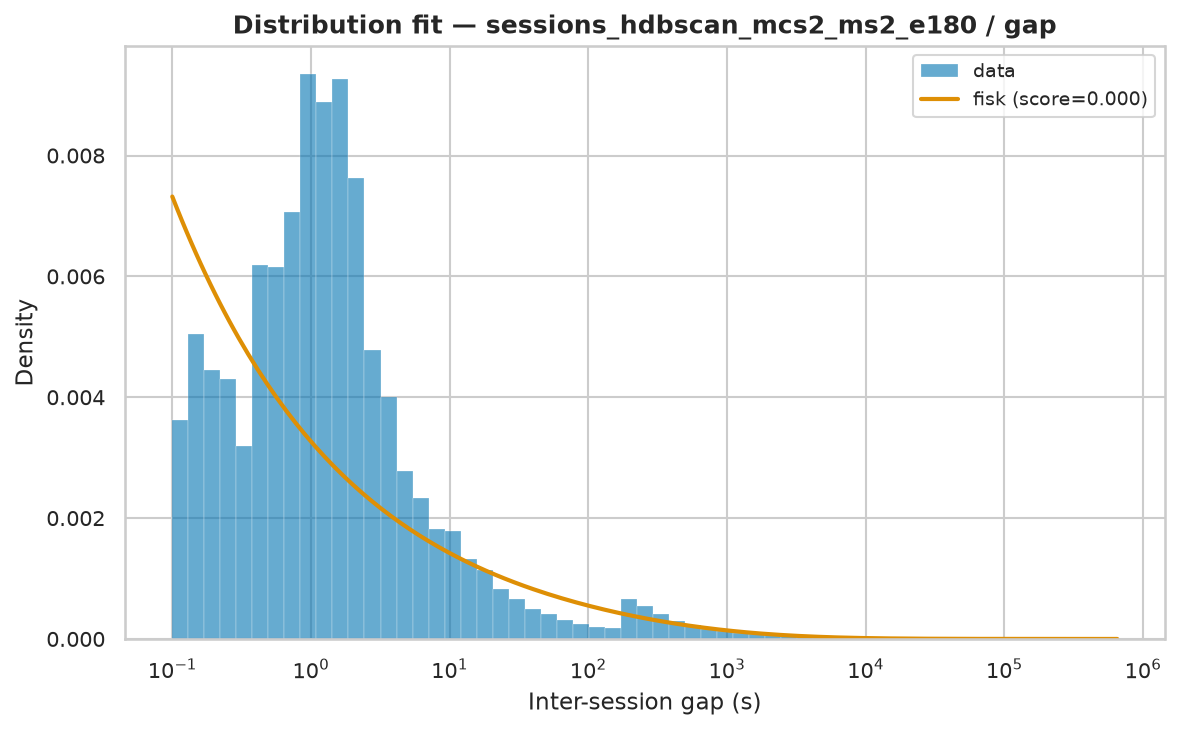

The table this chart was drawn from, first rows:
name	score	bootstrap_score	bootstrap_pass	loc	scale	arg
fisk	3.7097195105823317e-07	0.1	False	0.0005	3264	(np.float64(0.653695996849508),)
weibull_min	6.129880656535133e-07	0.1	True	0.0005	23538	(np.float64(0.4638472394437614),)
lognorm	3.167413045795509e-07	0.0	False	-1.047	2846	(np.float64(2.581772093090078),)
genpareto	3.940542802808666e-07	0.0	False	0.0005	1854	(np.float64(1.8704203916245241),)
pareto	3.940543580514453e-07	0.0	False	-991.2	991.2	(np.float64(0.5346392542380429),)
lomax	3.9405437474040484e-07	0.0	False	0.0005	991.2	(np.float64(0.5346392342755826),)
expon	1.205573778449618e-06	0.0	False	0.0005	21841	()
gamma	1.2144051083464258e-06	0.0	False	-25235	12854	(np.float64(3.3625152309042723),)
